Run: headless pygame with SDL's dummy video driver; simulated clock (each Clock.tick advances the game by its frame time, no real sleeping); random seed 0; keys injected as events and as key.get_pressed() state; no mouse input.
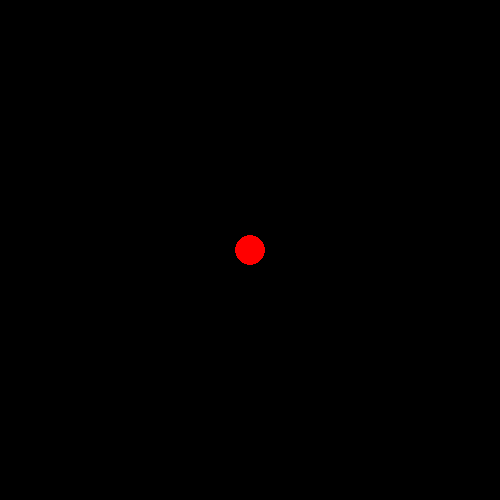
Frame 1 of 4 · flips 1–60 · no input
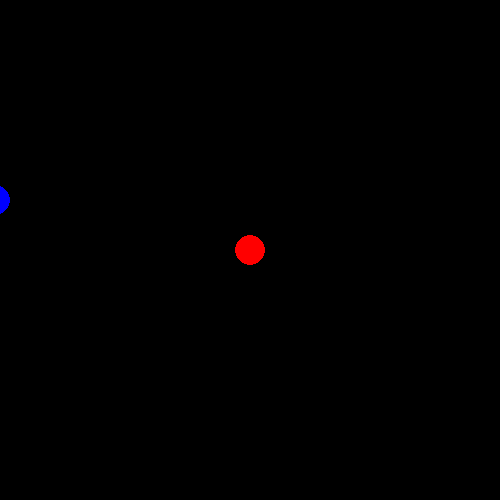
Frame 2 of 4 · flips 61–180 · tapped SPACE, RETURN · held RIGHT (→), D
Frame 3 of 4 · flips 181–300 · held DOWN (↓), S · screen unchanged from frame 2, image omitted
Frame 4 of 4 · flips 301–420 · held LEFT (←), A, UP (↑), W · screen unchanged from frame 3, image omitted

The pygame program that drew these frames:

# -*- coding: utf-8 -*-
"""
Created on Mon Sep  6 20:17:35 2021

@author: mariu
"""

import pygame
import math

pygame.init()

clock = pygame.time.Clock()

window = pygame.display.set_mode((500, 500))

red = (255,0,0)
green = (0,255,0)
blue = (0,0,255)
black = (0,0,0)
white = (255,255,255)

speed = 10
x = 0 - 15
y = 200

def draw():
    pygame.draw.circle(window, red, (250,250), 15)
    pygame.display.update()
    window.fill((0,0,0))

#def object():
    #speed = 5
    #x = (0 - 15)
    #y = 200
    #pygame.draw.circle(window, blue, (x, y), 15)
    
run = True
while run:
    keys = pygame.key.get_pressed()
    clock.tick(60)
    for event in pygame.event.get():
        if event.type == pygame.QUIT:
            run = False
            
        if event.type == pygame.KEYDOWN:
            if event.key == pygame.K_SPACE:
                x += speed

    pygame.draw.circle(window, blue, (x, y), 15)
    pygame.draw.circle(window, red, (250,250), 15)
    pygame.display.update()
    window.fill((0,0,0))
    
    

pygame.quit()
